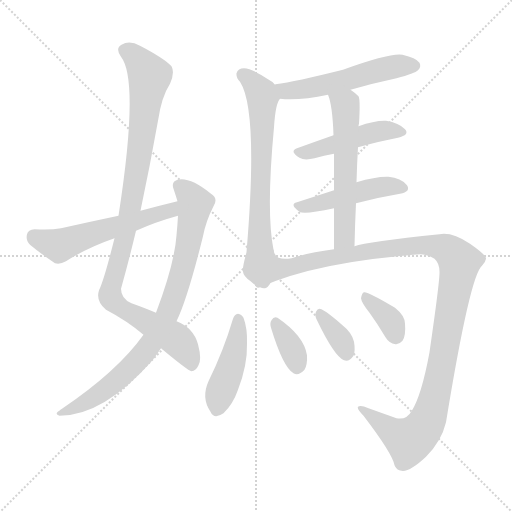
t = 0.00 s
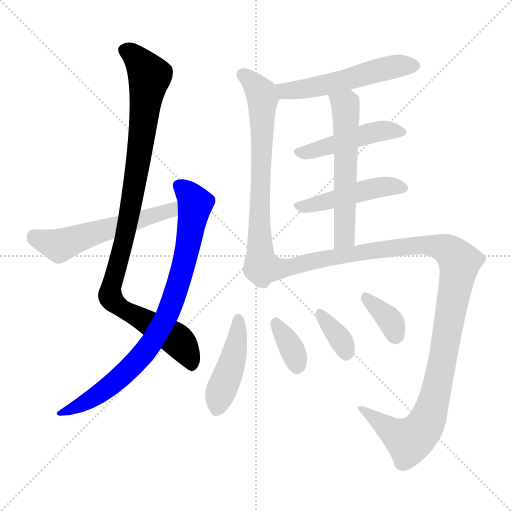
t = 1.92 s
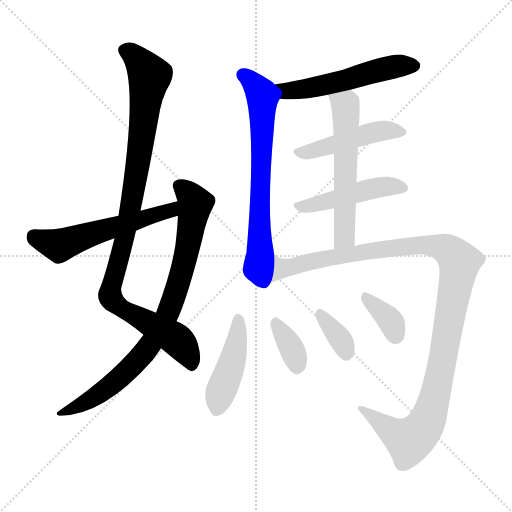
t = 3.84 s
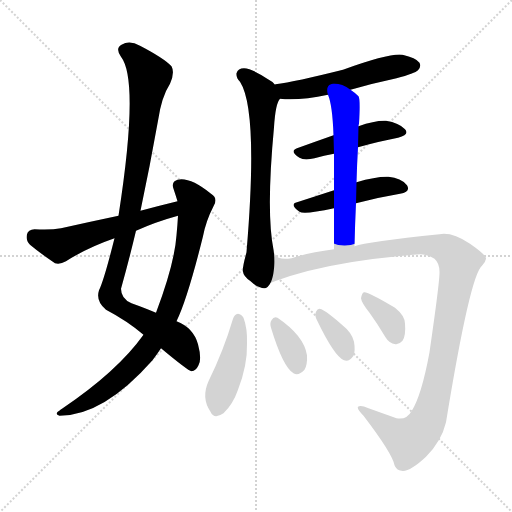
t = 5.76 s
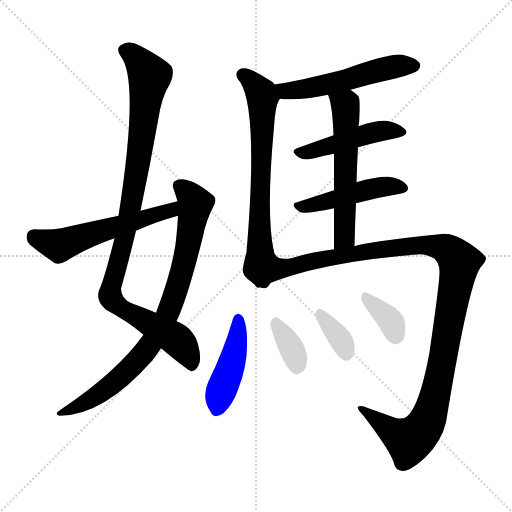
t = 7.67 s
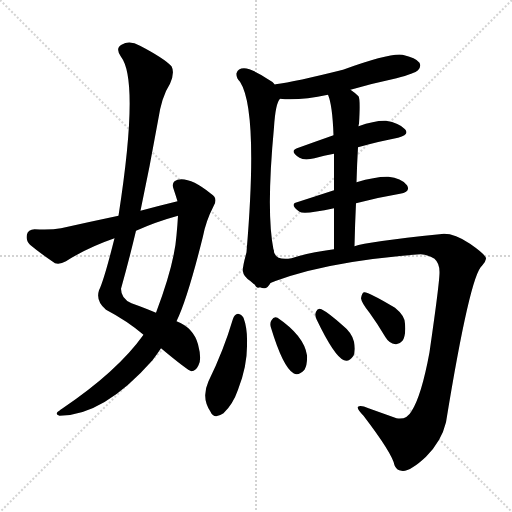
t = 9.59 s

The animated SVG that drew these frames (rendered in a browser with its animation timeline set to each time). Animation: 13 CSS @keyframes rules; one cycle of 9.59 s.

<svg version="1.1" viewBox="0 0 1024 1024" xmlns="http://www.w3.org/2000/svg">
  <g stroke="lightgray" stroke-dasharray="1,1" stroke-width="1" transform="scale(4, 4)">
    <line x1="0" y1="0" x2="256" y2="256"></line>
    <line x1="256" y1="0" x2="0" y2="256"></line>
    <line x1="128" y1="0" x2="128" y2="256"></line>
    <line x1="0" y1="128" x2="256" y2="128"></line>
  </g>
<g transform="scale(1, -1) translate(0, -900)">
   <style type="text/css">
    @keyframes keyframes0 {
      from {
       stroke: blue;
       stroke-dashoffset: 999;
       stroke-width: 128;
       }
       76% {
       animation-timing-function: step-end;
       stroke: blue;
       stroke-dashoffset: 0;
       stroke-width: 128;
       }
       to {
       stroke: black;
       stroke-width: 1024;
       }
       }
       #make-me-a-hanzi-animation-0 {
         animation: keyframes0 1.062988s both;
         animation-delay: 0.000000s;
         animation-timing-function: linear;
       }
    @keyframes keyframes1 {
      from {
       stroke: blue;
       stroke-dashoffset: 829;
       stroke-width: 128;
       }
       73% {
       animation-timing-function: step-end;
       stroke: blue;
       stroke-dashoffset: 0;
       stroke-width: 128;
       }
       to {
       stroke: black;
       stroke-width: 1024;
       }
       }
       #make-me-a-hanzi-animation-1 {
         animation: keyframes1 0.924642s both;
         animation-delay: 1.062988s;
         animation-timing-function: linear;
       }
    @keyframes keyframes2 {
      from {
       stroke: blue;
       stroke-dashoffset: 556;
       stroke-width: 128;
       }
       64% {
       animation-timing-function: step-end;
       stroke: blue;
       stroke-dashoffset: 0;
       stroke-width: 128;
       }
       to {
       stroke: black;
       stroke-width: 1024;
       }
       }
       #make-me-a-hanzi-animation-2 {
         animation: keyframes2 0.702474s both;
         animation-delay: 1.987630s;
         animation-timing-function: linear;
       }
    @keyframes keyframes3 {
      from {
       stroke: blue;
       stroke-dashoffset: 534;
       stroke-width: 128;
       }
       63% {
       animation-timing-function: step-end;
       stroke: blue;
       stroke-dashoffset: 0;
       stroke-width: 128;
       }
       to {
       stroke: black;
       stroke-width: 1024;
       }
       }
       #make-me-a-hanzi-animation-3 {
         animation: keyframes3 0.684570s both;
         animation-delay: 2.690104s;
         animation-timing-function: linear;
       }
    @keyframes keyframes4 {
      from {
       stroke: blue;
       stroke-dashoffset: 693;
       stroke-width: 128;
       }
       69% {
       animation-timing-function: step-end;
       stroke: blue;
       stroke-dashoffset: 0;
       stroke-width: 128;
       }
       to {
       stroke: black;
       stroke-width: 1024;
       }
       }
       #make-me-a-hanzi-animation-4 {
         animation: keyframes4 0.813965s both;
         animation-delay: 3.374674s;
         animation-timing-function: linear;
       }
    @keyframes keyframes5 {
      from {
       stroke: blue;
       stroke-dashoffset: 466;
       stroke-width: 128;
       }
       60% {
       animation-timing-function: step-end;
       stroke: blue;
       stroke-dashoffset: 0;
       stroke-width: 128;
       }
       to {
       stroke: black;
       stroke-width: 1024;
       }
       }
       #make-me-a-hanzi-animation-5 {
         animation: keyframes5 0.629232s both;
         animation-delay: 4.188639s;
         animation-timing-function: linear;
       }
    @keyframes keyframes6 {
      from {
       stroke: blue;
       stroke-dashoffset: 469;
       stroke-width: 128;
       }
       60% {
       animation-timing-function: step-end;
       stroke: blue;
       stroke-dashoffset: 0;
       stroke-width: 128;
       }
       to {
       stroke: black;
       stroke-width: 1024;
       }
       }
       #make-me-a-hanzi-animation-6 {
         animation: keyframes6 0.631673s both;
         animation-delay: 4.817871s;
         animation-timing-function: linear;
       }
    @keyframes keyframes7 {
      from {
       stroke: blue;
       stroke-dashoffset: 574;
       stroke-width: 128;
       }
       65% {
       animation-timing-function: step-end;
       stroke: blue;
       stroke-dashoffset: 0;
       stroke-width: 128;
       }
       to {
       stroke: black;
       stroke-width: 1024;
       }
       }
       #make-me-a-hanzi-animation-7 {
         animation: keyframes7 0.717122s both;
         animation-delay: 5.449544s;
         animation-timing-function: linear;
       }
    @keyframes keyframes8 {
      from {
       stroke: blue;
       stroke-dashoffset: 1176;
       stroke-width: 128;
       }
       79% {
       animation-timing-function: step-end;
       stroke: blue;
       stroke-dashoffset: 0;
       stroke-width: 128;
       }
       to {
       stroke: black;
       stroke-width: 1024;
       }
       }
       #make-me-a-hanzi-animation-8 {
         animation: keyframes8 1.207031s both;
         animation-delay: 6.166667s;
         animation-timing-function: linear;
       }
    @keyframes keyframes9 {
      from {
       stroke: blue;
       stroke-dashoffset: 441;
       stroke-width: 128;
       }
       59% {
       animation-timing-function: step-end;
       stroke: blue;
       stroke-dashoffset: 0;
       stroke-width: 128;
       }
       to {
       stroke: black;
       stroke-width: 1024;
       }
       }
       #make-me-a-hanzi-animation-9 {
         animation: keyframes9 0.608887s both;
         animation-delay: 7.373698s;
         animation-timing-function: linear;
       }
    @keyframes keyframes10 {
      from {
       stroke: blue;
       stroke-dashoffset: 349;
       stroke-width: 128;
       }
       53% {
       animation-timing-function: step-end;
       stroke: blue;
       stroke-dashoffset: 0;
       stroke-width: 128;
       }
       to {
       stroke: black;
       stroke-width: 1024;
       }
       }
       #make-me-a-hanzi-animation-10 {
         animation: keyframes10 0.534017s both;
         animation-delay: 7.982585s;
         animation-timing-function: linear;
       }
    @keyframes keyframes11 {
      from {
       stroke: blue;
       stroke-dashoffset: 349;
       stroke-width: 128;
       }
       53% {
       animation-timing-function: step-end;
       stroke: blue;
       stroke-dashoffset: 0;
       stroke-width: 128;
       }
       to {
       stroke: black;
       stroke-width: 1024;
       }
       }
       #make-me-a-hanzi-animation-11 {
         animation: keyframes11 0.534017s both;
         animation-delay: 8.516602s;
         animation-timing-function: linear;
       }
    @keyframes keyframes12 {
      from {
       stroke: blue;
       stroke-dashoffset: 359;
       stroke-width: 128;
       }
       54% {
       animation-timing-function: step-end;
       stroke: blue;
       stroke-dashoffset: 0;
       stroke-width: 128;
       }
       to {
       stroke: black;
       stroke-width: 1024;
       }
       }
       #make-me-a-hanzi-animation-12 {
         animation: keyframes12 0.542155s both;
         animation-delay: 9.050618s;
         animation-timing-function: linear;
       }
</style>
<path d="M 322.0 203.5 Q 376.0 158.5 383.0 157.5 Q 392.0 158.5 397.0 169.5 Q 404.0 181.5 396.0 211.5 Q 387.0 244.5 353.0 257.5 L 312.0 274.5 Q 291.0 283.5 263.0 293.5 Q 242.0 302.5 242.0 322.5 Q 258.0 379.5 272.0 438.5 L 281.0 478.5 Q 300.0 568.5 316.0 658.5 Q 323.0 706.5 340.0 732.5 Q 350.0 754.5 343.0 767.5 Q 328.0 783.5 280.0 808.5 Q 259.0 820.5 243.0 810.5 Q 230.0 803.5 242.0 786.5 Q 279.0 738.5 237.0 468.5 L 229.0 423.5 Q 208.0 339.5 198.0 319.5 Q 191.0 297.5 212.0 280.5 Q 254.0 258.5 287.0 230.5 L 322.0 203.5 Z" fill="lightgray"></path> 
<path d="M 287.0 230.5 Q 235.0 157.5 124.0 82.5 Q 121.0 81.5 120.0 79.5 Q 107.0 72.5 119.0 68.5 Q 207.0 68.5 305.0 179.5 Q 314.0 191.5 322.0 203.5 L 353.0 257.5 Q 375.0 302.5 406.0 427.5 Q 412.0 458.5 427.0 487.5 Q 437.0 503.5 422.0 512.5 Q 380.0 546.5 355.0 540.5 Q 342.0 536.5 347.0 522.5 Q 351.0 510.5 355.0 497.5 L 356.0 468.5 Q 355.0 450.5 353.0 429.5 Q 349.0 372.5 312.0 274.5 L 287.0 230.5 Z" fill="lightgray"></path> 
<path d="M 355.0 497.5 Q 318.0 488.5 281.0 478.5 L 237.0 468.5 Q 180.0 456.5 122.0 443.5 Q 101.0 439.5 69.0 441.5 Q 56.0 440.5 54.0 431.5 Q 51.0 418.5 60.0 410.5 Q 79.0 394.5 110.0 373.5 Q 120.0 370.5 132.0 377.5 Q 174.0 404.5 229.0 423.5 L 272.0 438.5 Q 312.0 456.5 356.0 468.5 C 385.0 476.5 384.0 504.5 355.0 497.5 Z" fill="lightgray"></path> 
<path d="M 701.0 720.5 Q 746.0 733.5 793.0 743.5 Q 830.0 753.5 836.0 759.5 Q 843.0 766.5 839.0 774.5 Q 832.0 784.5 805.0 790.5 Q 780.0 794.5 686.0 760.5 Q 590.0 736.5 551.0 731.5 Q 550.0 731.5 550.0 730.5 C 521.0 723.5 530.0 704.5 560.0 702.5 Q 599.0 698.5 656.0 710.5 L 701.0 720.5 Z" fill="lightgray"></path> 
<path d="M 550.0 730.5 Q 546.0 736.5 536.0 741.5 Q 505.0 762.5 488.0 763.5 Q 476.0 763.5 473.0 753.5 Q 472.0 743.5 480.0 736.5 Q 517.0 679.5 493.0 395.5 Q 484.0 362.5 486.0 356.5 Q 487.0 347.5 500.0 338.5 Q 513.0 326.5 520.0 325.5 C 547.0 311.5 552.0 370.5 547.0 400.5 Q 532.0 475.5 548.0 645.5 Q 551.0 693.5 560.0 702.5 C 567.0 716.5 567.0 716.5 550.0 730.5 Z" fill="lightgray"></path> 
<path d="M 716.0 605.5 Q 759.0 617.5 796.0 624.5 Q 820.0 630.5 810.0 641.5 Q 798.0 654.5 772.0 658.5 Q 750.0 659.5 717.0 647.5 L 667.0 629.5 Q 630.0 616.5 594.0 603.5 Q 578.0 597.5 599.0 584.5 Q 609.0 578.5 629.0 583.5 Q 648.0 589.5 668.0 592.5 L 716.0 605.5 Z" fill="lightgray"></path> 
<path d="M 712.0 493.5 Q 758.0 505.5 800.0 512.5 Q 822.0 516.5 814.0 529.5 Q 802.0 544.5 777.0 546.5 Q 753.0 547.5 713.0 535.5 L 668.0 519.5 Q 628.0 506.5 594.0 495.5 Q 578.0 491.5 599.0 476.5 Q 608.0 470.5 668.0 483.5 L 712.0 493.5 Z" fill="lightgray"></path> 
<path d="M 709.0 407.5 Q 710.0 453.5 712.0 493.5 L 713.0 535.5 Q 714.0 572.5 716.0 605.5 L 717.0 647.5 Q 717.0 650.5 718.0 652.5 Q 721.0 701.5 717.0 707.5 Q 710.0 714.5 701.0 720.5 C 677.0 738.5 647.0 738.5 656.0 710.5 Q 665.0 689.5 667.0 629.5 L 668.0 592.5 Q 668.0 562.5 668.0 519.5 L 668.0 483.5 Q 668.0 447.5 668.0 401.5 C 668.0 371.5 708.0 377.5 709.0 407.5 Z" fill="lightgray"></path> 
<path d="M 520.0 325.5 Q 634.0 376.5 841.0 391.5 Q 854.0 391.5 869.0 382.5 Q 879.0 373.5 879.0 356.5 Q 880.0 340.5 859.0 195.5 Q 843.0 108.5 823.0 77.5 Q 813.0 59.5 793.0 63.5 L 737.0 83.5 Q 721.0 90.5 716.0 86.5 Q 713.0 82.5 727.0 68.5 Q 785.0 -7.5 789.0 -30.5 Q 793.0 -40.5 803.0 -41.5 Q 819.0 -44.5 852.0 -13.5 Q 883.0 17.5 892.0 55.5 Q 940.0 349.5 964.0 368.5 Q 971.0 375.5 972.0 382.5 Q 973.0 389.5 940.0 412.5 Q 904.0 436.5 879.0 431.5 Q 734.0 416.5 709.0 407.5 L 668.0 401.5 Q 616.0 394.5 583.0 383.5 Q 549.0 377.5 547.0 400.5 C 525.0 420.5 492.0 314.5 520.0 325.5 Z" fill="lightgray"></path> 
<path d="M 466.0 262.5 Q 447.0 198.5 417.0 137.5 Q 402.0 104.5 421.0 76.5 Q 428.0 60.5 447.0 73.5 Q 466.0 91.5 476.0 120.5 Q 495.0 169.5 494.0 212.5 Q 495.0 243.5 487.0 264.5 Q 483.0 271.5 476.0 272.5 Q 469.0 271.5 466.0 262.5 Z" fill="lightgray"></path> 
<path d="M 542.0 244.5 Q 566.0 165.5 587.0 153.5 Q 597.0 147.5 609.0 160.5 Q 615.0 170.5 614.0 189.5 Q 608.0 228.5 555.0 264.5 Q 548.0 268.5 543.0 259.5 Q 539.0 253.5 542.0 244.5 Z" fill="lightgray"></path> 
<path d="M 633.0 261.5 Q 669.0 186.5 688.0 179.5 Q 698.0 175.5 707.0 188.5 Q 711.0 198.5 708.0 216.5 Q 704.0 234.5 685.0 249.5 Q 657.0 274.5 643.0 281.5 Q 636.0 285.5 632.0 276.5 Q 629.0 269.5 633.0 261.5 Z" fill="lightgray"></path> 
<path d="M 739.0 274.5 Q 755.0 252.5 771.0 225.5 Q 778.0 213.5 791.0 211.5 Q 798.0 210.5 805.0 218.5 Q 812.0 228.5 810.0 252.5 Q 810.0 268.5 790.0 284.5 Q 735.0 317.5 728.0 315.5 Q 724.0 314.5 722.0 303.5 Q 723.0 294.5 739.0 274.5 Z" fill="lightgray"></path> 
      <clipPath id="make-me-a-hanzi-clip-0">
      <path d="M 322.0 203.5 Q 376.0 158.5 383.0 157.5 Q 392.0 158.5 397.0 169.5 Q 404.0 181.5 396.0 211.5 Q 387.0 244.5 353.0 257.5 L 312.0 274.5 Q 291.0 283.5 263.0 293.5 Q 242.0 302.5 242.0 322.5 Q 258.0 379.5 272.0 438.5 L 281.0 478.5 Q 300.0 568.5 316.0 658.5 Q 323.0 706.5 340.0 732.5 Q 350.0 754.5 343.0 767.5 Q 328.0 783.5 280.0 808.5 Q 259.0 820.5 243.0 810.5 Q 230.0 803.5 242.0 786.5 Q 279.0 738.5 237.0 468.5 L 229.0 423.5 Q 208.0 339.5 198.0 319.5 Q 191.0 297.5 212.0 280.5 Q 254.0 258.5 287.0 230.5 L 322.0 203.5 Z" fill="lightgray"></path>
      </clipPath>
      <path clip-path="url(#make-me-a-hanzi-clip-0)" d="M 250.0 798.5 L 276.0 780.5 L 299.0 747.5 L 268.0 520.5 L 221.0 306.5 L 241.0 284.5 L 360.0 214.5 L 382.0 179.5 L 384.0 165.5 " fill="none" id="make-me-a-hanzi-animation-0" stroke-dasharray="871 1742" stroke-linecap="round"></path>

      <clipPath id="make-me-a-hanzi-clip-1">
      <path d="M 287.0 230.5 Q 235.0 157.5 124.0 82.5 Q 121.0 81.5 120.0 79.5 Q 107.0 72.5 119.0 68.5 Q 207.0 68.5 305.0 179.5 Q 314.0 191.5 322.0 203.5 L 353.0 257.5 Q 375.0 302.5 406.0 427.5 Q 412.0 458.5 427.0 487.5 Q 437.0 503.5 422.0 512.5 Q 380.0 546.5 355.0 540.5 Q 342.0 536.5 347.0 522.5 Q 351.0 510.5 355.0 497.5 L 356.0 468.5 Q 355.0 450.5 353.0 429.5 Q 349.0 372.5 312.0 274.5 L 287.0 230.5 Z" fill="lightgray"></path>
      </clipPath>
      <path clip-path="url(#make-me-a-hanzi-clip-1)" d="M 357.0 528.5 L 384.0 504.5 L 390.0 491.5 L 367.0 367.5 L 331.0 261.5 L 300.0 209.5 L 256.0 158.5 L 194.0 108.5 L 125.0 73.5 " fill="none" id="make-me-a-hanzi-animation-1" stroke-dasharray="701 1402" stroke-linecap="round"></path>

      <clipPath id="make-me-a-hanzi-clip-2">
      <path d="M 355.0 497.5 Q 318.0 488.5 281.0 478.5 L 237.0 468.5 Q 180.0 456.5 122.0 443.5 Q 101.0 439.5 69.0 441.5 Q 56.0 440.5 54.0 431.5 Q 51.0 418.5 60.0 410.5 Q 79.0 394.5 110.0 373.5 Q 120.0 370.5 132.0 377.5 Q 174.0 404.5 229.0 423.5 L 272.0 438.5 Q 312.0 456.5 356.0 468.5 C 385.0 476.5 384.0 504.5 355.0 497.5 Z" fill="lightgray"></path>
      </clipPath>
      <path clip-path="url(#make-me-a-hanzi-clip-2)" d="M 68.0 427.5 L 118.0 408.5 L 330.0 475.5 L 349.0 490.5 " fill="none" id="make-me-a-hanzi-animation-2" stroke-dasharray="428 856" stroke-linecap="round"></path>

      <clipPath id="make-me-a-hanzi-clip-3">
      <path d="M 701.0 720.5 Q 746.0 733.5 793.0 743.5 Q 830.0 753.5 836.0 759.5 Q 843.0 766.5 839.0 774.5 Q 832.0 784.5 805.0 790.5 Q 780.0 794.5 686.0 760.5 Q 590.0 736.5 551.0 731.5 Q 550.0 731.5 550.0 730.5 C 521.0 723.5 530.0 704.5 560.0 702.5 Q 599.0 698.5 656.0 710.5 L 701.0 720.5 Z" fill="lightgray"></path>
      </clipPath>
      <path clip-path="url(#make-me-a-hanzi-clip-3)" d="M 557.0 724.5 L 571.0 718.5 L 615.0 722.5 L 775.0 764.5 L 828.0 768.5 " fill="none" id="make-me-a-hanzi-animation-3" stroke-dasharray="406 812" stroke-linecap="round"></path>

      <clipPath id="make-me-a-hanzi-clip-4">
      <path d="M 550.0 730.5 Q 546.0 736.5 536.0 741.5 Q 505.0 762.5 488.0 763.5 Q 476.0 763.5 473.0 753.5 Q 472.0 743.5 480.0 736.5 Q 517.0 679.5 493.0 395.5 Q 484.0 362.5 486.0 356.5 Q 487.0 347.5 500.0 338.5 Q 513.0 326.5 520.0 325.5 C 547.0 311.5 552.0 370.5 547.0 400.5 Q 532.0 475.5 548.0 645.5 Q 551.0 693.5 560.0 702.5 C 567.0 716.5 567.0 716.5 550.0 730.5 Z" fill="lightgray"></path>
      </clipPath>
      <path clip-path="url(#make-me-a-hanzi-clip-4)" d="M 485.0 750.5 L 515.0 724.5 L 525.0 704.5 L 520.0 401.5 L 509.0 365.5 L 512.0 342.5 L 519.0 334.5 " fill="none" id="make-me-a-hanzi-animation-4" stroke-dasharray="565 1130" stroke-linecap="round"></path>

      <clipPath id="make-me-a-hanzi-clip-5">
      <path d="M 716.0 605.5 Q 759.0 617.5 796.0 624.5 Q 820.0 630.5 810.0 641.5 Q 798.0 654.5 772.0 658.5 Q 750.0 659.5 717.0 647.5 L 667.0 629.5 Q 630.0 616.5 594.0 603.5 Q 578.0 597.5 599.0 584.5 Q 609.0 578.5 629.0 583.5 Q 648.0 589.5 668.0 592.5 L 716.0 605.5 Z" fill="lightgray"></path>
      </clipPath>
      <path clip-path="url(#make-me-a-hanzi-clip-5)" d="M 597.0 594.5 L 619.0 595.5 L 757.0 637.5 L 801.0 635.5 " fill="none" id="make-me-a-hanzi-animation-5" stroke-dasharray="338 676" stroke-linecap="round"></path>

      <clipPath id="make-me-a-hanzi-clip-6">
      <path d="M 712.0 493.5 Q 758.0 505.5 800.0 512.5 Q 822.0 516.5 814.0 529.5 Q 802.0 544.5 777.0 546.5 Q 753.0 547.5 713.0 535.5 L 668.0 519.5 Q 628.0 506.5 594.0 495.5 Q 578.0 491.5 599.0 476.5 Q 608.0 470.5 668.0 483.5 L 712.0 493.5 Z" fill="lightgray"></path>
      </clipPath>
      <path clip-path="url(#make-me-a-hanzi-clip-6)" d="M 597.0 486.5 L 654.0 495.5 L 752.0 524.5 L 782.0 528.5 L 804.0 523.5 " fill="none" id="make-me-a-hanzi-animation-6" stroke-dasharray="341 682" stroke-linecap="round"></path>

      <clipPath id="make-me-a-hanzi-clip-7">
      <path d="M 709.0 407.5 Q 710.0 453.5 712.0 493.5 L 713.0 535.5 Q 714.0 572.5 716.0 605.5 L 717.0 647.5 Q 717.0 650.5 718.0 652.5 Q 721.0 701.5 717.0 707.5 Q 710.0 714.5 701.0 720.5 C 677.0 738.5 647.0 738.5 656.0 710.5 Q 665.0 689.5 667.0 629.5 L 668.0 592.5 Q 668.0 562.5 668.0 519.5 L 668.0 483.5 Q 668.0 447.5 668.0 401.5 C 668.0 371.5 708.0 377.5 709.0 407.5 Z" fill="lightgray"></path>
      </clipPath>
      <path clip-path="url(#make-me-a-hanzi-clip-7)" d="M 664.0 708.5 L 691.0 688.5 L 693.0 664.5 L 689.0 430.5 L 674.0 409.5 " fill="none" id="make-me-a-hanzi-animation-7" stroke-dasharray="446 892" stroke-linecap="round"></path>

      <clipPath id="make-me-a-hanzi-clip-8">
      <path d="M 520.0 325.5 Q 634.0 376.5 841.0 391.5 Q 854.0 391.5 869.0 382.5 Q 879.0 373.5 879.0 356.5 Q 880.0 340.5 859.0 195.5 Q 843.0 108.5 823.0 77.5 Q 813.0 59.5 793.0 63.5 L 737.0 83.5 Q 721.0 90.5 716.0 86.5 Q 713.0 82.5 727.0 68.5 Q 785.0 -7.5 789.0 -30.5 Q 793.0 -40.5 803.0 -41.5 Q 819.0 -44.5 852.0 -13.5 Q 883.0 17.5 892.0 55.5 Q 940.0 349.5 964.0 368.5 Q 971.0 375.5 972.0 382.5 Q 973.0 389.5 940.0 412.5 Q 904.0 436.5 879.0 431.5 Q 734.0 416.5 709.0 407.5 L 668.0 401.5 Q 616.0 394.5 583.0 383.5 Q 549.0 377.5 547.0 400.5 C 525.0 420.5 492.0 314.5 520.0 325.5 Z" fill="lightgray"></path>
      </clipPath>
      <path clip-path="url(#make-me-a-hanzi-clip-8)" d="M 523.0 332.5 L 556.0 362.5 L 766.0 402.5 L 844.0 411.5 L 887.0 404.5 L 912.0 385.5 L 919.0 375.5 L 885.0 173.5 L 862.0 74.5 L 849.0 48.5 L 818.0 18.5 L 720.0 83.5 " fill="none" id="make-me-a-hanzi-animation-8" stroke-dasharray="1048 2096" stroke-linecap="round"></path>

      <clipPath id="make-me-a-hanzi-clip-9">
      <path d="M 466.0 262.5 Q 447.0 198.5 417.0 137.5 Q 402.0 104.5 421.0 76.5 Q 428.0 60.5 447.0 73.5 Q 466.0 91.5 476.0 120.5 Q 495.0 169.5 494.0 212.5 Q 495.0 243.5 487.0 264.5 Q 483.0 271.5 476.0 272.5 Q 469.0 271.5 466.0 262.5 Z" fill="lightgray"></path>
      </clipPath>
      <path clip-path="url(#make-me-a-hanzi-clip-9)" d="M 477.0 261.5 L 466.0 179.5 L 440.0 111.5 L 435.0 82.5 " fill="none" id="make-me-a-hanzi-animation-9" stroke-dasharray="313 626" stroke-linecap="round"></path>

      <clipPath id="make-me-a-hanzi-clip-10">
      <path d="M 542.0 244.5 Q 566.0 165.5 587.0 153.5 Q 597.0 147.5 609.0 160.5 Q 615.0 170.5 614.0 189.5 Q 608.0 228.5 555.0 264.5 Q 548.0 268.5 543.0 259.5 Q 539.0 253.5 542.0 244.5 Z" fill="lightgray"></path>
      </clipPath>
      <path clip-path="url(#make-me-a-hanzi-clip-10)" d="M 553.0 251.5 L 586.0 198.5 L 594.0 168.5 " fill="none" id="make-me-a-hanzi-animation-10" stroke-dasharray="221 442" stroke-linecap="round"></path>

      <clipPath id="make-me-a-hanzi-clip-11">
      <path d="M 633.0 261.5 Q 669.0 186.5 688.0 179.5 Q 698.0 175.5 707.0 188.5 Q 711.0 198.5 708.0 216.5 Q 704.0 234.5 685.0 249.5 Q 657.0 274.5 643.0 281.5 Q 636.0 285.5 632.0 276.5 Q 629.0 269.5 633.0 261.5 Z" fill="lightgray"></path>
      </clipPath>
      <path clip-path="url(#make-me-a-hanzi-clip-11)" d="M 642.0 270.5 L 685.0 214.5 L 693.0 193.5 " fill="none" id="make-me-a-hanzi-animation-11" stroke-dasharray="221 442" stroke-linecap="round"></path>

      <clipPath id="make-me-a-hanzi-clip-12">
      <path d="M 739.0 274.5 Q 755.0 252.5 771.0 225.5 Q 778.0 213.5 791.0 211.5 Q 798.0 210.5 805.0 218.5 Q 812.0 228.5 810.0 252.5 Q 810.0 268.5 790.0 284.5 Q 735.0 317.5 728.0 315.5 Q 724.0 314.5 722.0 303.5 Q 723.0 294.5 739.0 274.5 Z" fill="lightgray"></path>
      </clipPath>
      <path clip-path="url(#make-me-a-hanzi-clip-12)" d="M 729.0 307.5 L 780.0 258.5 L 791.0 228.5 " fill="none" id="make-me-a-hanzi-animation-12" stroke-dasharray="231 462" stroke-linecap="round"></path>

</g>
</svg>
